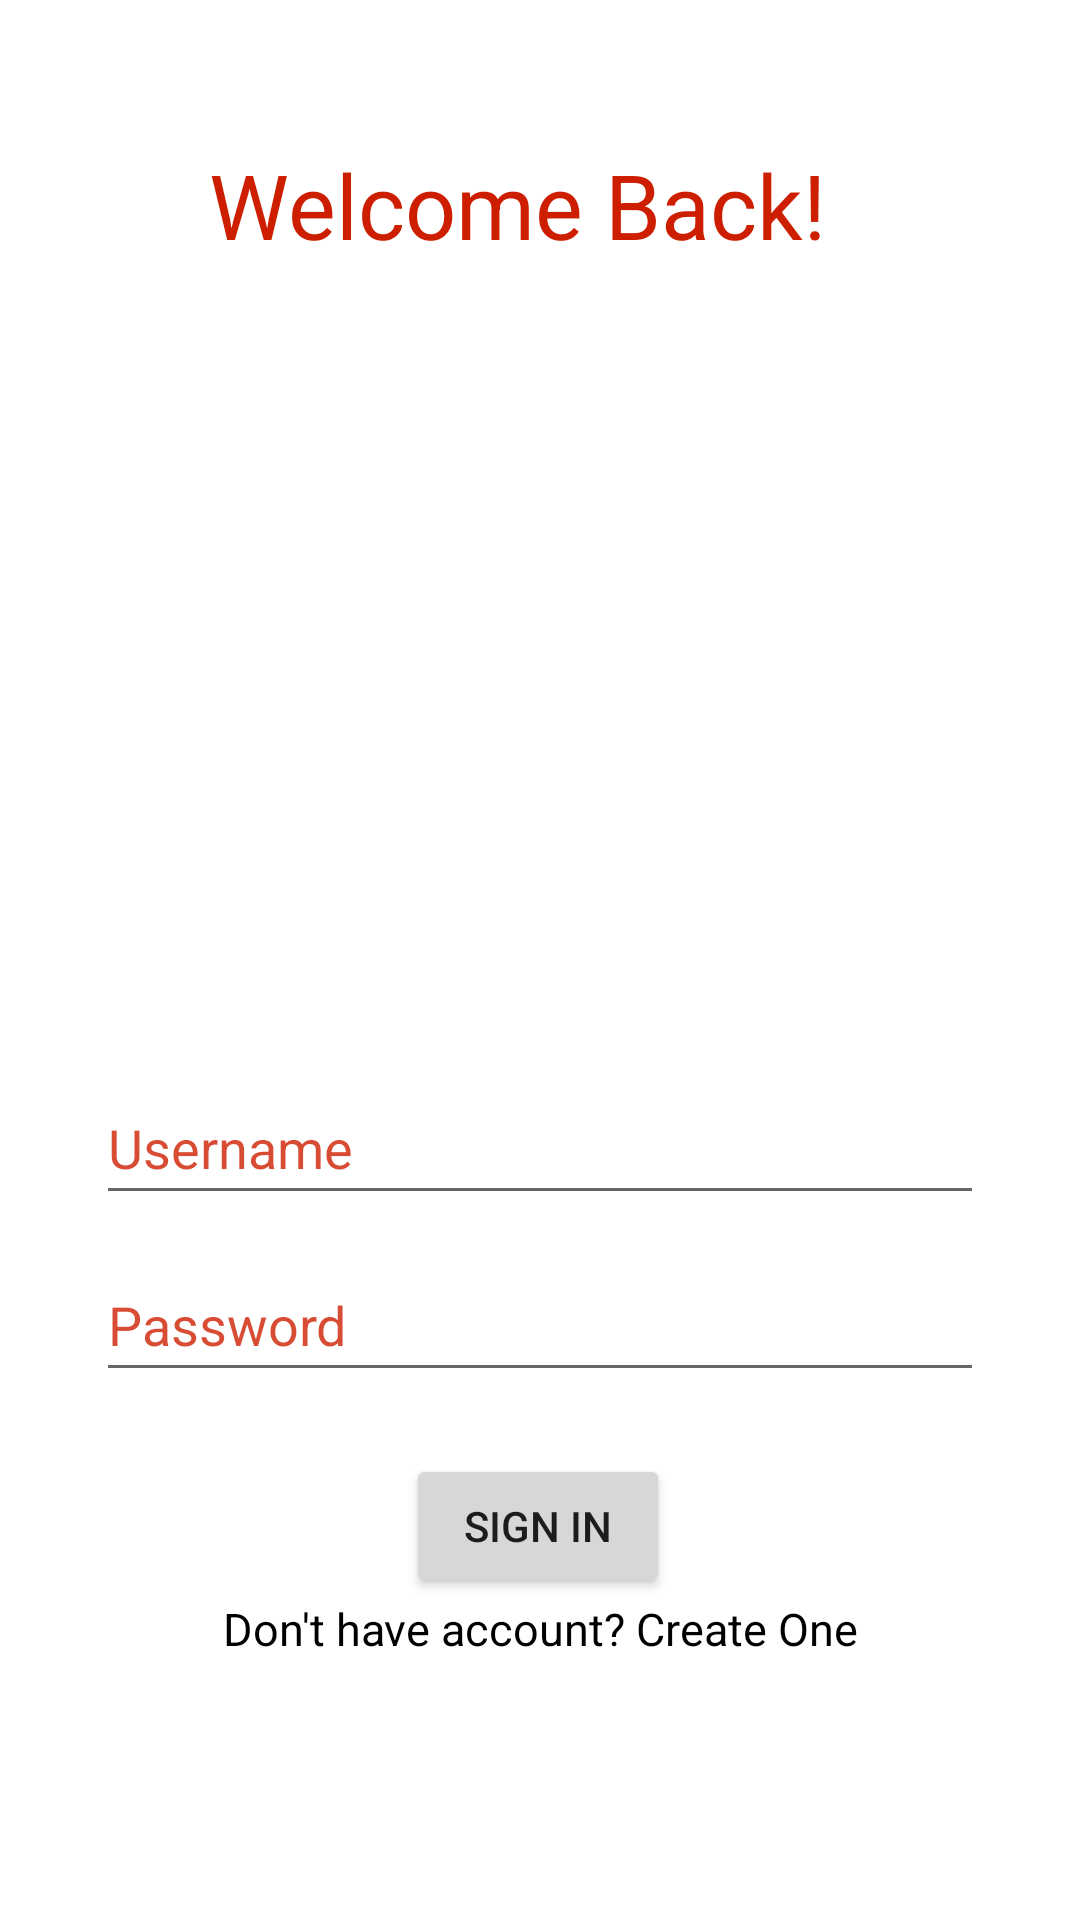

Reconstruct the res/layout file that produces this screen, plus the resources it refers to.
<!-- AndroidManifest.xml: application theme Theme.PRM391SellProduct -->
<!-- res/layout/activity_login.xml -->
<?xml version="1.0" encoding="utf-8"?>
<androidx.constraintlayout.widget.ConstraintLayout xmlns:android="http://schemas.android.com/apk/res/android"
    xmlns:app="http://schemas.android.com/apk/res-auto"
    xmlns:tools="http://schemas.android.com/tools"
    android:layout_width="match_parent"
    android:layout_height="match_parent"
    tools:context=".activity.LoginActivity">


    <TextView
        android:id="@+id/textView"
        android:layout_width="220dp"
        android:layout_height="74dp"
        android:text="Welcome Back!"
        android:textColor="#CD1F00"
        android:textSize="30sp"
        app:layout_constraintBottom_toBottomOf="parent"
        app:layout_constraintEnd_toEndOf="parent"
        app:layout_constraintHorizontal_bias="0.497"
        app:layout_constraintStart_toStartOf="parent"
        app:layout_constraintTop_toTopOf="parent"
        app:layout_constraintVertical_bias="0.085" />

    <com.google.android.material.textfield.TextInputEditText
        android:id="@+id/editUsername"
        android:layout_width="296dp"
        android:layout_height="48dp"
        android:hint="Username"
        android:textColor="#CD1F00"
        android:textColorHint="#CCCD1F00"
        android:inputType="textPersonName"
        app:layout_constraintBottom_toBottomOf="parent"
        app:layout_constraintEnd_toEndOf="parent"
        app:layout_constraintHorizontal_bias="0.5"
        app:layout_constraintStart_toStartOf="parent"
        app:layout_constraintTop_toBottomOf="@+id/textView"
        app:layout_constraintVertical_bias="0.5" />

    <com.google.android.material.textfield.TextInputEditText
        android:id="@+id/editPassword"
        android:layout_width="296dp"
        android:layout_height="48dp"
        android:hint="Password"
        android:textColor="#CD1F00"
        android:textColorHint="#CCCD1F00"
        android:inputType="textPassword"
        app:layout_constraintBottom_toBottomOf="parent"
        app:layout_constraintEnd_toEndOf="parent"
        app:layout_constraintHorizontal_bias="0.5"
        app:layout_constraintStart_toStartOf="parent"
        app:layout_constraintTop_toBottomOf="@+id/editUsername"
        app:layout_constraintVertical_bias="0.058" />


    <Button
        android:id="@+id/btnSignIn"
        android:layout_width="wrap_content"
        android:layout_height="wrap_content"
        android:text="SIGN IN"
        app:layout_constraintBottom_toBottomOf="parent"
        app:layout_constraintEnd_toEndOf="parent"
        app:layout_constraintHorizontal_bias="0.498"
        app:layout_constraintStart_toStartOf="parent"
        app:layout_constraintTop_toBottomOf="@+id/editPassword"
        app:layout_constraintVertical_bias="0.161" />

    <TextView
        android:id="@+id/clickSignUp"
        android:layout_width="wrap_content"
        android:layout_height="wrap_content"
        android:text="Don't have account? Create One"
        android:textColor="@color/black"
        android:textSize="15dp"
        app:layout_constraintTop_toBottomOf="@id/btnSignIn"
        app:layout_constraintRight_toRightOf="parent"
        app:layout_constraintLeft_toLeftOf="parent"
        tools:layout_editor_absoluteX="105dp"
        tools:layout_editor_absoluteY="663dp" />

    <ImageView
        android:id="@+id/imageView2"
        android:layout_width="wrap_content"
        android:layout_height="wrap_content"
        app:layout_constraintBottom_toTopOf="@+id/editUsername"
        app:layout_constraintEnd_toEndOf="parent"
        app:layout_constraintHorizontal_bias="0.5"
        app:layout_constraintStart_toStartOf="parent"
        app:layout_constraintTop_toBottomOf="@+id/textView"
        app:layout_constraintVertical_bias="0.354"
        app:srcCompat="@drawable/fpt" />


</androidx.constraintlayout.widget.ConstraintLayout>
<!-- resources referenced by this layout -->
<resources>
  <color name="black">#FF000000</color>
  <style name="Theme.PRM391SellProduct" parent="Theme.MaterialComponents.DayNight.NoActionBar">
          
          <item name="colorPrimary">@color/purple_500</item>
          <item name="colorPrimaryVariant">@color/purple_700</item>
          <item name="colorOnPrimary">@color/white</item>
          
          <item name="colorSecondary">@color/teal_200</item>
          <item name="colorSecondaryVariant">@color/teal_700</item>
          <item name="colorOnSecondary">@color/black</item>
          
          <item name="android:statusBarColor" tools:targetApi="l">?attr/colorPrimaryVariant</item>
          
      </style>
  <color name="purple_500">#FF6200EE</color>
  <color name="purple_700">#FF3700B3</color>
  <color name="white">#FFFFFFFF</color>
  <color name="teal_200">#FF03DAC5</color>
  <color name="teal_700">#FF018786</color>
</resources>
